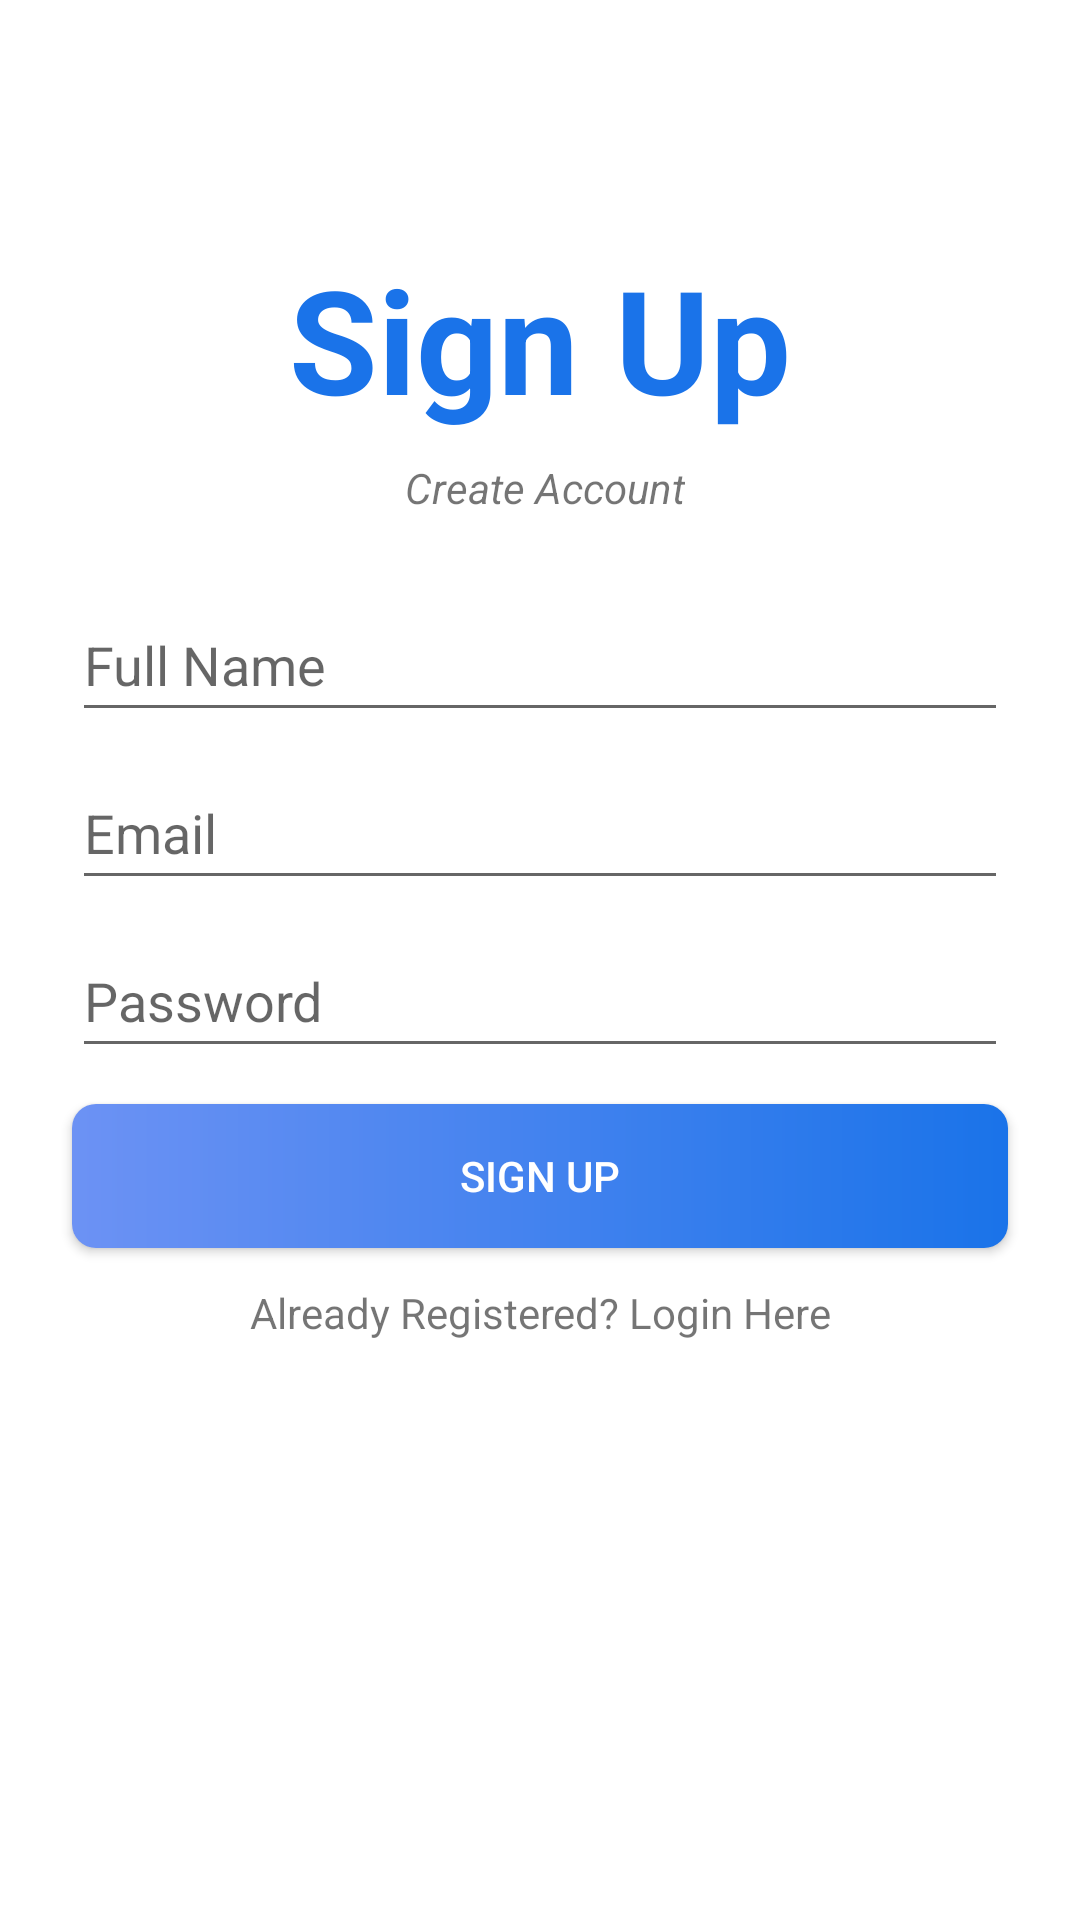

Reconstruct the res/layout file that produces this screen, plus the resources it refers to.
<!-- AndroidManifest.xml: application theme Theme.HabitTracker -->
<!-- res/layout/activity_register.xml -->
<?xml version="1.0" encoding="utf-8"?>
<androidx.constraintlayout.widget.ConstraintLayout xmlns:android="http://schemas.android.com/apk/res/android"
    xmlns:app="http://schemas.android.com/apk/res-auto"
    xmlns:tools="http://schemas.android.com/tools"
    android:layout_width="match_parent"
    android:layout_height="match_parent"
    tools:context=".activities.RegisterActivity">

    <TextView
        android:id="@+id/textView"
        android:layout_width="wrap_content"
        android:layout_height="wrap_content"
        android:text="Sign Up"
        android:textColor="@color/colorPrimary"
        android:textSize="48dp"
        android:textStyle="bold"
        app:layout_constraintBottom_toBottomOf="parent"
        app:layout_constraintStart_toStartOf="parent"
        app:layout_constraintEnd_toEndOf="parent"
        app:layout_constraintTop_toTopOf="parent"
        app:layout_constraintVertical_bias="0.13999999" />

    <TextView
        android:id="@+id/textView2"
        android:layout_width="wrap_content"
        android:layout_height="wrap_content"
        android:layout_marginTop="8dp"
        android:text=" Create Account"
        android:textStyle="italic"
        app:layout_constraintEnd_toEndOf="parent"
        app:layout_constraintStart_toStartOf="parent"
        app:layout_constraintTop_toBottomOf="@+id/textView" />

    <EditText
        android:id="@+id/fullName"
        android:layout_width="0dp"
        android:layout_height="wrap_content"
        android:layout_marginStart="24dp"
        android:layout_marginLeft="24dp"
        android:layout_marginTop="24dp"
        android:layout_marginEnd="24dp"
        android:layout_marginRight="24dp"
        android:ems="10"
        android:hint="Full Name"
        android:inputType="textPersonName"
        android:minHeight="48dp"
        app:layout_constraintEnd_toEndOf="parent"
        app:layout_constraintStart_toStartOf="parent"
        app:layout_constraintTop_toBottomOf="@+id/textView2" />

    <EditText
        android:id="@+id/email"
        android:layout_width="0dp"
        android:layout_height="wrap_content"
        android:layout_marginStart="24dp"
        android:layout_marginLeft="24dp"
        android:layout_marginTop="8dp"
        android:layout_marginEnd="24dp"
        android:layout_marginRight="24dp"
        android:ems="10"
        android:hint="Email"
        android:inputType="textEmailAddress"
        android:minHeight="48dp"
        app:layout_constraintEnd_toEndOf="parent"
        app:layout_constraintStart_toStartOf="parent"
        app:layout_constraintTop_toBottomOf="@+id/fullName" />

    <EditText
        android:id="@+id/password"
        android:layout_width="0dp"
        android:layout_height="wrap_content"
        android:layout_marginStart="24dp"
        android:layout_marginLeft="24dp"
        android:layout_marginTop="8dp"
        android:layout_marginEnd="24dp"
        android:layout_marginRight="24dp"
        android:ems="10"
        android:hint="Password"
        android:inputType="textPassword"
        android:minHeight="48dp"
        app:layout_constraintEnd_toEndOf="parent"
        app:layout_constraintStart_toStartOf="parent"
        app:layout_constraintTop_toBottomOf="@+id/email" />

    <Button
        android:id="@+id/regButton"
        android:layout_width="0dp"
        android:layout_height="wrap_content"
        android:layout_marginTop="12dp"
        android:layout_marginLeft="24dp"
        android:layout_marginRight="24dp"
        android:text="Sign Up"
        app:layout_constraintEnd_toEndOf="parent"
        app:layout_constraintStart_toStartOf="parent"
        app:layout_constraintTop_toBottomOf="@+id/password"
        android:shadowColor="@android:color/darker_gray"
        android:background="@drawable/button_gradient"
        app:backgroundTint="@null"
        android:textColor="#ffffff" />

    <TextView
        android:id="@+id/loginPageBtn"
        android:layout_width="wrap_content"
        android:layout_height="wrap_content"
        android:layout_marginTop="12dp"
        android:text="Already Registered? Login Here"
        app:layout_constraintEnd_toEndOf="parent"
        app:layout_constraintStart_toStartOf="parent"
        app:layout_constraintTop_toBottomOf="@+id/regButton" />

</androidx.constraintlayout.widget.ConstraintLayout>
<!-- resources referenced by this layout -->
<resources>
  <color name="colorPrimary">#1A73E9</color>
  <!-- drawable button_gradient (drawable) -->
  <?xml version="1.0" encoding="utf-8"?>
  <shape xmlns:android="http://schemas.android.com/apk/res/android">
      
      <gradient
          android:startColor="#1A73E9"
          android:endColor="#6C92F4"
          android:angle="180" />
      <corners android:radius="8dp"></corners>
  
  </shape>
  <style name="Theme.HabitTracker" parent="Theme.MaterialComponents.DayNight.DarkActionBar">
          
          <item name="colorPrimary">@color/purple_700</item>
          <item name="colorPrimaryVariant">@color/purple_700</item>
          <item name="colorOnPrimary">@color/black</item>
          
          <item name="colorSecondary">@color/teal_200</item>
          <item name="colorSecondaryVariant">@color/teal_200</item>
          <item name="colorOnSecondary">@color/black</item>
          
          <item name="android:statusBarColor" tools:targetApi="l">?attr/colorPrimaryVariant</item>
          
      </style>
  <color name="purple_700">#FF3700B3</color>
  <color name="black">#FF000000</color>
  <color name="teal_200">#FF03DAC5</color>
</resources>
